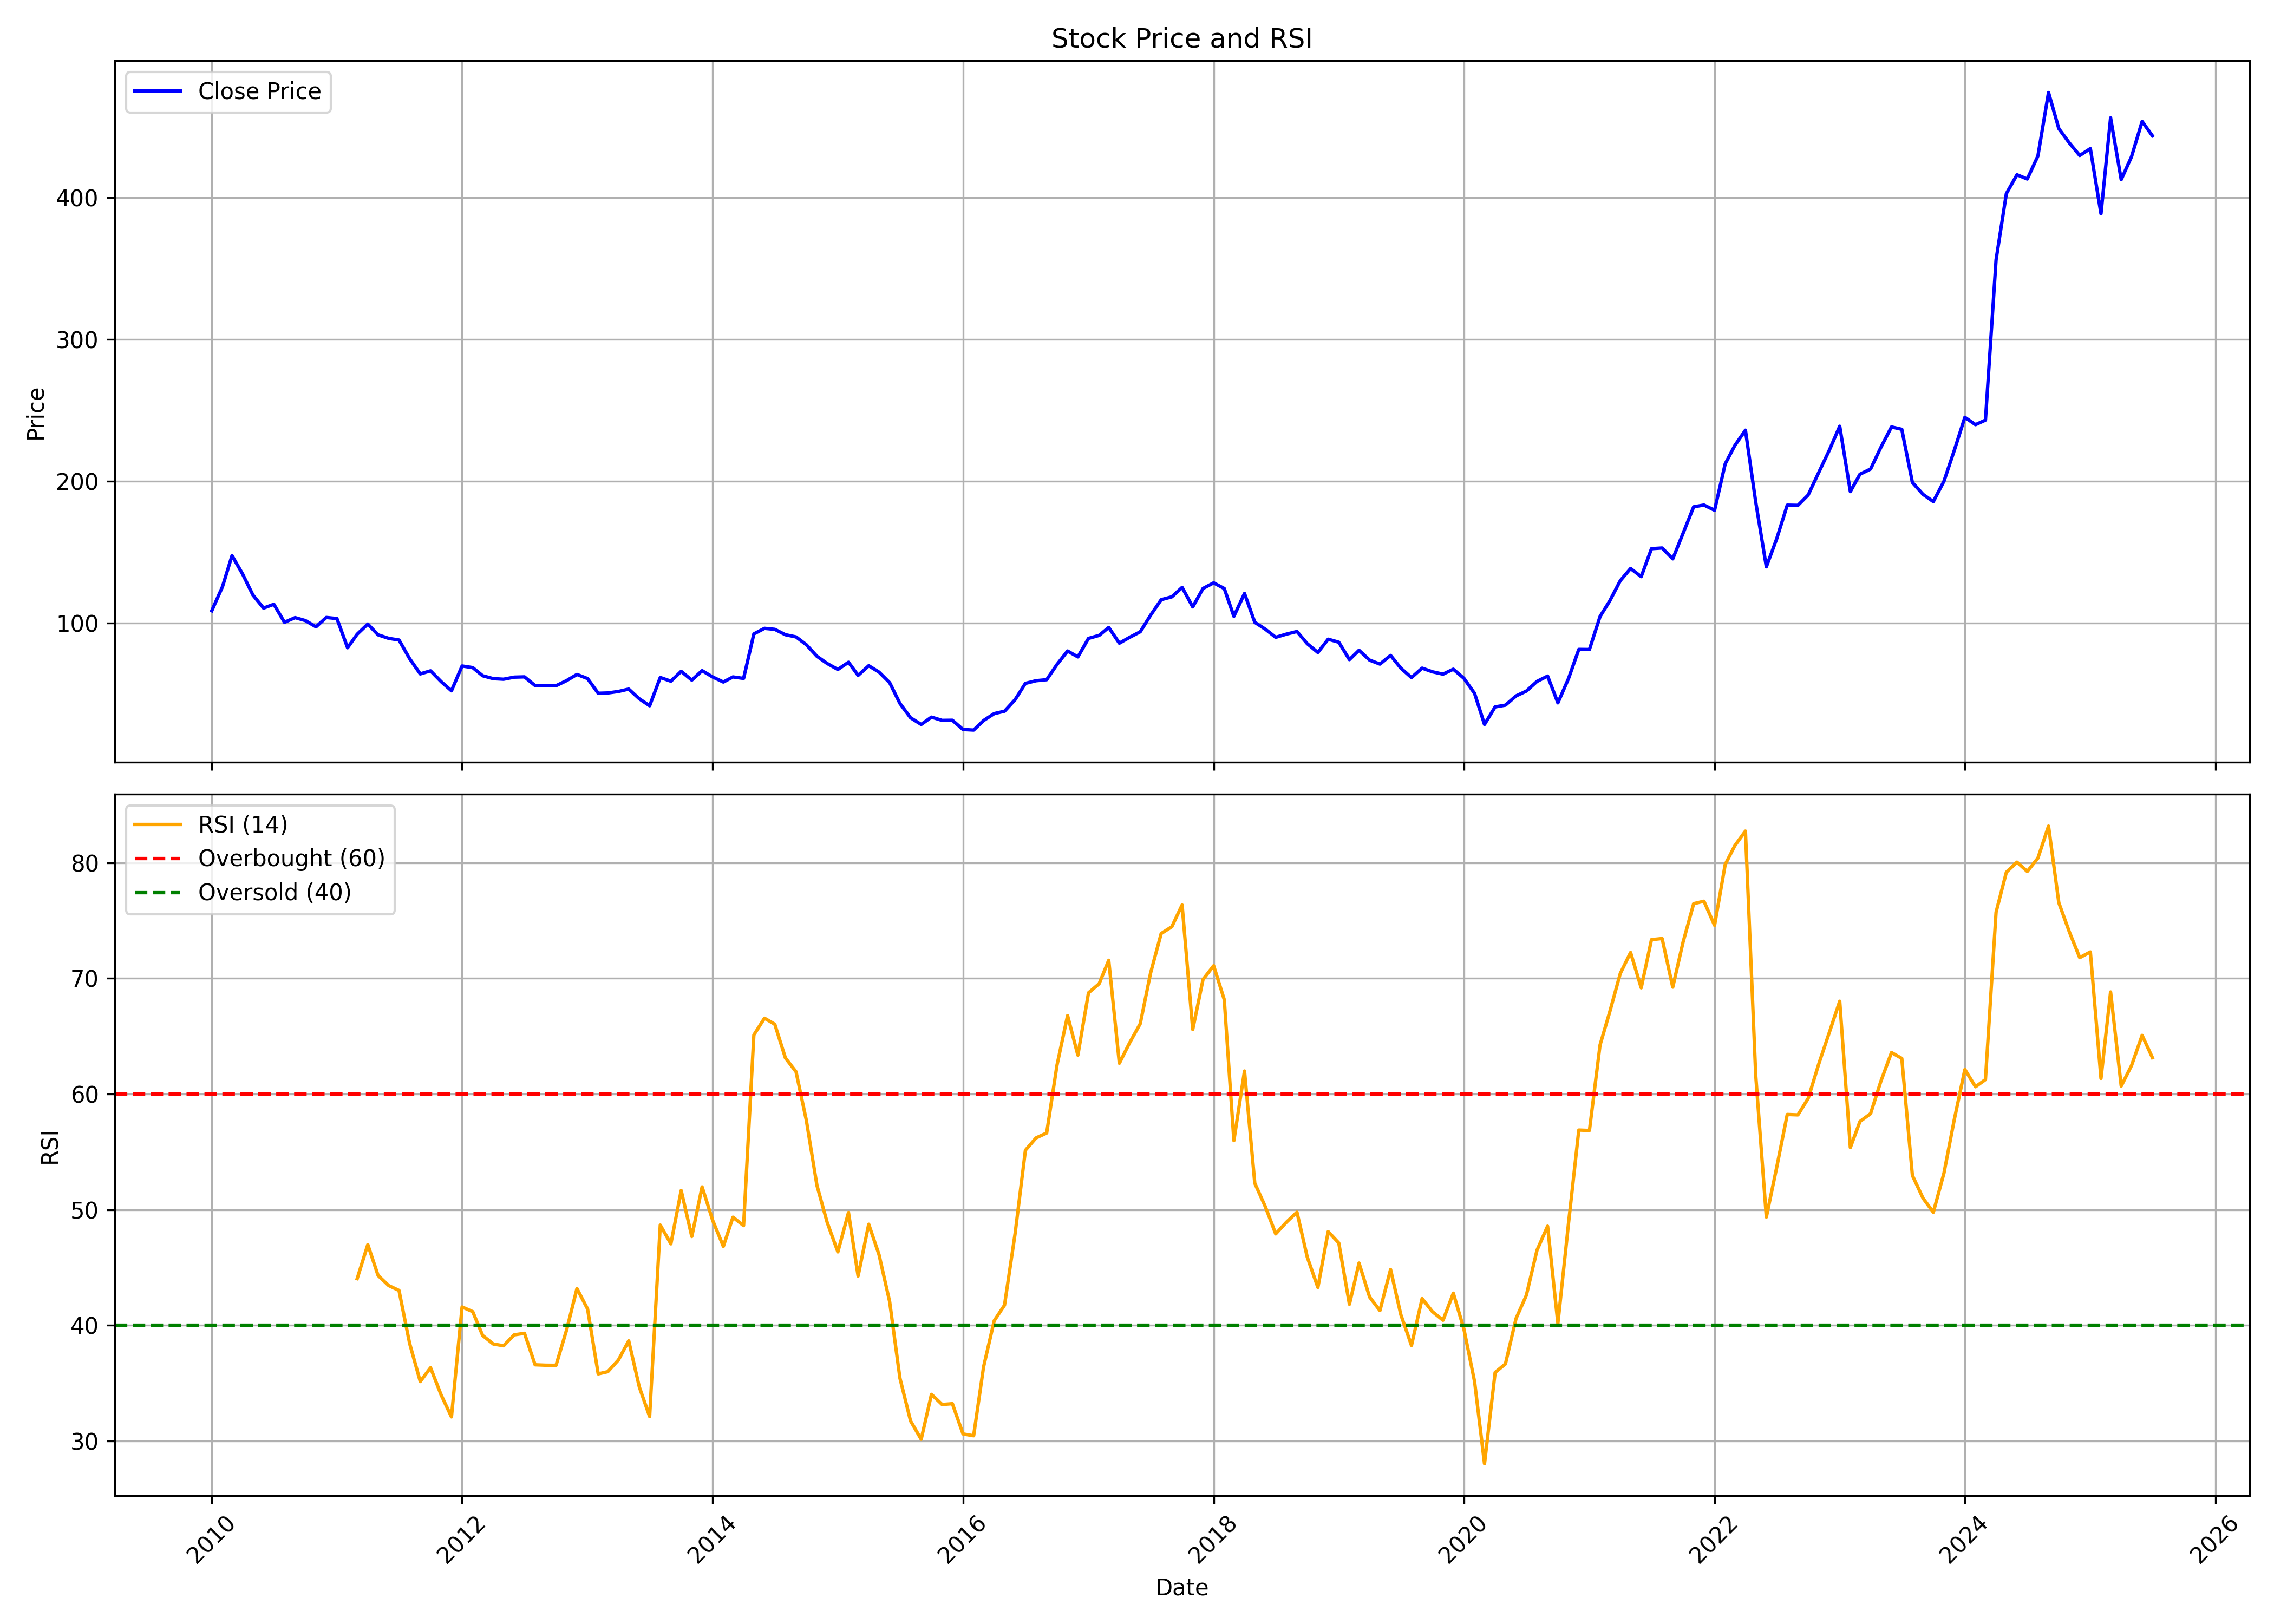

Source data for this figure (header and first rows):
, date, symbol, open, high, low, close, volume, rsi
0, 2010-01-01, VEDL, 128.9, 133.1, 104.2, 108.8, 77274656, 
1, 2010-02-01, VEDL, 107.9, 127.1, 106.1, 125.6, 74885645, 
2, 2010-03-01, VEDL, 125.6, 148.7, 125.5, 147.6, 105741216, 
3, 2010-04-01, VEDL, 147.8, 155.4, 131.2, 134.6, 98226020, 
4, 2010-05-01, VEDL, 134, 134, 95.38, 119.9, 207855641, 
5, 2010-06-01, VEDL, 119.9, 122.3, 105.2, 110.7, 175499291, 
6, 2010-07-01, VEDL, 109.8, 118, 105.8, 113.4, 110773791, 
7, 2010-08-01, VEDL, 115.3, 121.6, 98.67, 100.7, 105900955, 
8, 2010-09-01, VEDL, 101.4, 108.8, 97.63, 104, 80985331, 
9, 2010-10-01, VEDL, 104.5, 121.5, 100.5, 101.9, 101475109, 
10, 2010-11-01, VEDL, 103.3, 110.5, 90.28, 97.47, 54619698, 
11, 2010-12-01, VEDL, 95.98, 104.8, 90.91, 104.1, 72963503, 
12, 2011-01-01, VEDL, 105.6, 109.8, 97.74, 103.3, 62353372, 
13, 2011-02-01, VEDL, 104.4, 105.6, 81.73, 82.74, 49995273, 
14, 2011-03-01, VEDL, 83.34, 93.42, 80.7, 92.29, 66322515, 44.03
15, 2011-04-01, VEDL, 92.74, 104.8, 92.74, 99.43, 60247114, 46.98
16, 2011-05-01, VEDL, 99.64, 100.4, 84.99, 91.83, 43891949, 44.3
17, 2011-06-01, VEDL, 91.83, 93.59, 82.71, 89.35, 25408225, 43.43
18, 2011-07-01, VEDL, 91.38, 96.32, 82.34, 88.19, 51388473, 43.01
19, 2011-08-01, VEDL, 88.63, 89.78, 62.56, 75.05, 69896975, 38.43
20, 2011-09-01, VEDL, 75.05, 76.89, 60.71, 64.31, 65643196, 35.13
21, 2011-10-01, VEDL, 62.85, 74.61, 61.04, 66.49, 55851158, 36.33
22, 2011-11-01, VEDL, 65.51, 69.52, 53.02, 58.84, 50523462, 33.97
23, 2011-12-01, VEDL, 60.73, 62.96, 47.55, 52.39, 51307640, 32.07
24, 2012-01-01, VEDL, 51.96, 70.22, 49.08, 69.89, 81839424, 41.58
25, 2012-02-01, VEDL, 69.84, 86.57, 65.01, 68.75, 126583525, 41.18
26, 2012-03-01, VEDL, 68.7, 69.9, 60.35, 63.01, 63491724, 39.12
27, 2012-04-01, VEDL, 63.23, 64.56, 57.2, 60.97, 47657245, 38.38
28, 2012-05-01, VEDL, 60.97, 64.4, 55.73, 60.56, 57622632, 38.23
29, 2012-06-01, VEDL, 59.55, 62.78, 56.49, 62.02, 40374754, 39.17
30, 2012-07-01, VEDL, 63.44, 68.02, 57.9, 62.22, 52457059, 39.3
31, 2012-08-01, VEDL, 62, 64.02, 54.87, 56.08, 41751879, 36.58
32, 2012-09-01, VEDL, 56.75, 61.4, 51.47, 56, 56164017, 36.54
33, 2012-10-01, VEDL, 56.67, 58.23, 54.01, 55.99, 35299317, 36.54
34, 2012-11-01, VEDL, 55.79, 60.03, 53.29, 59.6, 24537140, 39.61
35, 2012-12-01, VEDL, 59.7, 65.95, 58.47, 63.93, 35583245, 43.17
36, 2013-01-01, VEDL, 64.44, 67.21, 56.82, 61.02, 36749759, 41.41
37, 2013-02-01, VEDL, 61.12, 62.09, 50.13, 50.65, 25877440, 35.79
38, 2013-03-01, VEDL, 50.54, 55.69, 48.48, 50.87, 28264273, 35.99
39, 2013-04-01, VEDL, 51.01, 53.29, 45.89, 51.93, 45226768, 37
40, 2013-05-01, VEDL, 51.93, 55.28, 50.6, 53.61, 27898682, 38.65
41, 2013-06-01, VEDL, 53.34, 53.63, 43.12, 46.74, 28819331, 34.65
42, 2013-07-01, VEDL, 47.36, 51.68, 39.05, 41.85, 37300836, 32.1
43, 2013-08-01, VEDL, 42.22, 65.3, 39.67, 61.78, 138990590, 48.66
44, 2013-09-01, VEDL, 61.21, 64.16, 55.06, 59.16, 244535340, 47.04
45, 2013-10-01, VEDL, 59.25, 67.07, 56.69, 66.12, 166244142, 51.65
46, 2013-11-01, VEDL, 66.77, 68.54, 56.41, 59.93, 121729964, 47.68
47, 2013-12-01, VEDL, 60.97, 68.87, 59.09, 66.6, 161836310, 51.97
48, 2014-01-01, VEDL, 66.79, 70.34, 60.18, 62.13, 113142750, 49.06
49, 2014-02-01, VEDL, 62.66, 63.93, 57.26, 58.58, 86865543, 46.83
50, 2014-03-01, VEDL, 58.25, 62.44, 55.68, 62.18, 107893393, 49.35
51, 2014-04-01, VEDL, 62.34, 68.26, 60.08, 61.12, 140074422, 48.62
52, 2014-05-01, VEDL, 61.12, 93.98, 58.7, 92.48, 264562697, 65.11
53, 2014-06-01, VEDL, 92.65, 105, 90.88, 96.41, 165038282, 66.56
54, 2014-07-01, VEDL, 96.47, 104.4, 91.51, 95.72, 152929045, 66.04
55, 2014-08-01, VEDL, 95.31, 101.3, 88.55, 91.91, 96564055, 63.12
56, 2014-09-01, VEDL, 92.49, 96.62, 88.27, 90.37, 111399766, 61.92
57, 2014-10-01, VEDL, 90.64, 91.66, 72.6, 84.88, 102608035, 57.73
58, 2014-11-01, VEDL, 85.16, 87.52, 76.23, 76.72, 71831132, 52.09
59, 2014-12-01, VEDL, 76.47, 82.13, 63.48, 71.63, 103596589, 48.88
... 127 more rows
